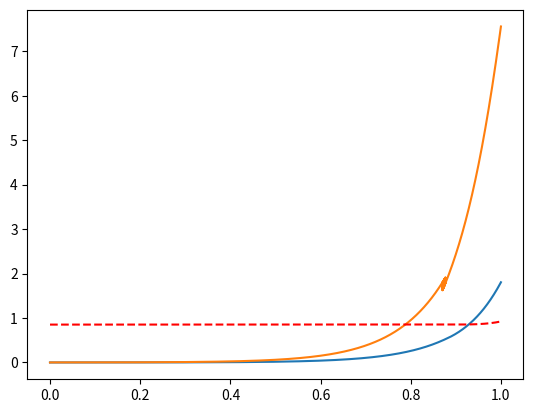

Source code (Python):
import numpy as np
import matplotlib.pyplot as plt

phi = 0.01  # Initial angle in degrees 
phi = np.deg2rad(phi)  # Converts phi to radians so it works with numpy functions
v0 = 0  # Initial velocity
a_list = [0]  # Initial radial acceleration
theta_list = [phi]  # Initialize list of angles
v_list = [v0]  # Initialize list of velocities
theta_k_friction_list = []  # Initialize list of angles after kinetic friction
E_list = []  # Initialize list of mechanical energy

R = 0.5  # Radius of track
r = 0.02  # Radius of object
g = 9.81  # Gravitational acceleration
c = 2/5  # Constant determining moment of inertia (c = 0 means no rotation, hence no frictional force)
mu_s = 0.2  # Static frictional coefficient
mu_k = 0.1  # Kinetic frictional coefficient
m = 0.167  # Mass of object

delta_t = 0.0001


def normal_acceleration(theta, v1, g, R):
    """ Function that finds normal force of the object from the track """
    return g * np.cos(theta) - v1 ** 2 / (R + r)


def friction_threshold(g, theta, v, r, mu, a_theta):
    """ Returns whether the normal force is too small, and the object starts slipping"""
    if a_theta < mu * (g * np.cos(theta) - v ** 2 / r):
        return False  # Object does not slip, hence static friction coefficient
    return True  # Object does slip, hence kinetic friction coefficient


i = 0  # Initialize counting variable
# check = False

while normal_acceleration(theta_list[i], v_list[i], g, R) > 0:  # Loop breaks when normal force exceeds 0

    if friction_threshold(g, theta_list[i], v_list[i], (R + r), mu_s, a_list[i]):
        # Acceleration is calculated using kinetic friction coefficient
        a_list.append(g * np.sin(theta_list[i]) - (g * np.cos(theta_list[i]) - v_list[i] ** 2 / (R+r)) * mu_k)
        theta_k_friction_list.append(theta_list[i])  # Adds the angle to this list if there is kinetic friction
        # check = True
    else:
        # Acceleration is calculated assuming pure roll, since the frictional force is sufficient
        a_list.append(9.81 * np.sin(theta_list[i]) / (1 + c))

    theta_list.append(theta_list[i] + v_list[i] * delta_t / (R + r))  # Using Euler's method to find next angle
    v_list.append(v_list[i] + a_list[i] * delta_t)  # Using Euler's method to find next velocity
    E_list.append(m*(g*(R+r)*np.cos(theta_list[i]) + .5*v_list[i]**2*(1+c)))  # Finding the mechanical energy

    i += 1  # Increment counting variable


numerical_theta_crit = np.rad2deg(theta_list[-1])  # Gets last angle in the list, and converts it to degrees

print(f"Critical angle using Euler's method: {numerical_theta_crit}°")

if theta_k_friction_list:  # Only runs if there is kinetic friction
    theta_k_friction = np.rad2deg(theta_k_friction_list[0])  # Gets the first angle after kinetic friction, and converts it to degrees
    print(f"Angle when kinetic friction starts using Euler's method: {theta_k_friction}°")


x_v = np.linspace(0,1,len(v_list))
x_a = np.linspace(0,1,len(a_list))
x_E = np.linspace(0,1,len(E_list))


plt.figure(0)
plt.plot(x_v, v_list)
plt.plot(x_a, a_list)
plt.plot(x_E, E_list, 'r--')
plt.show()
